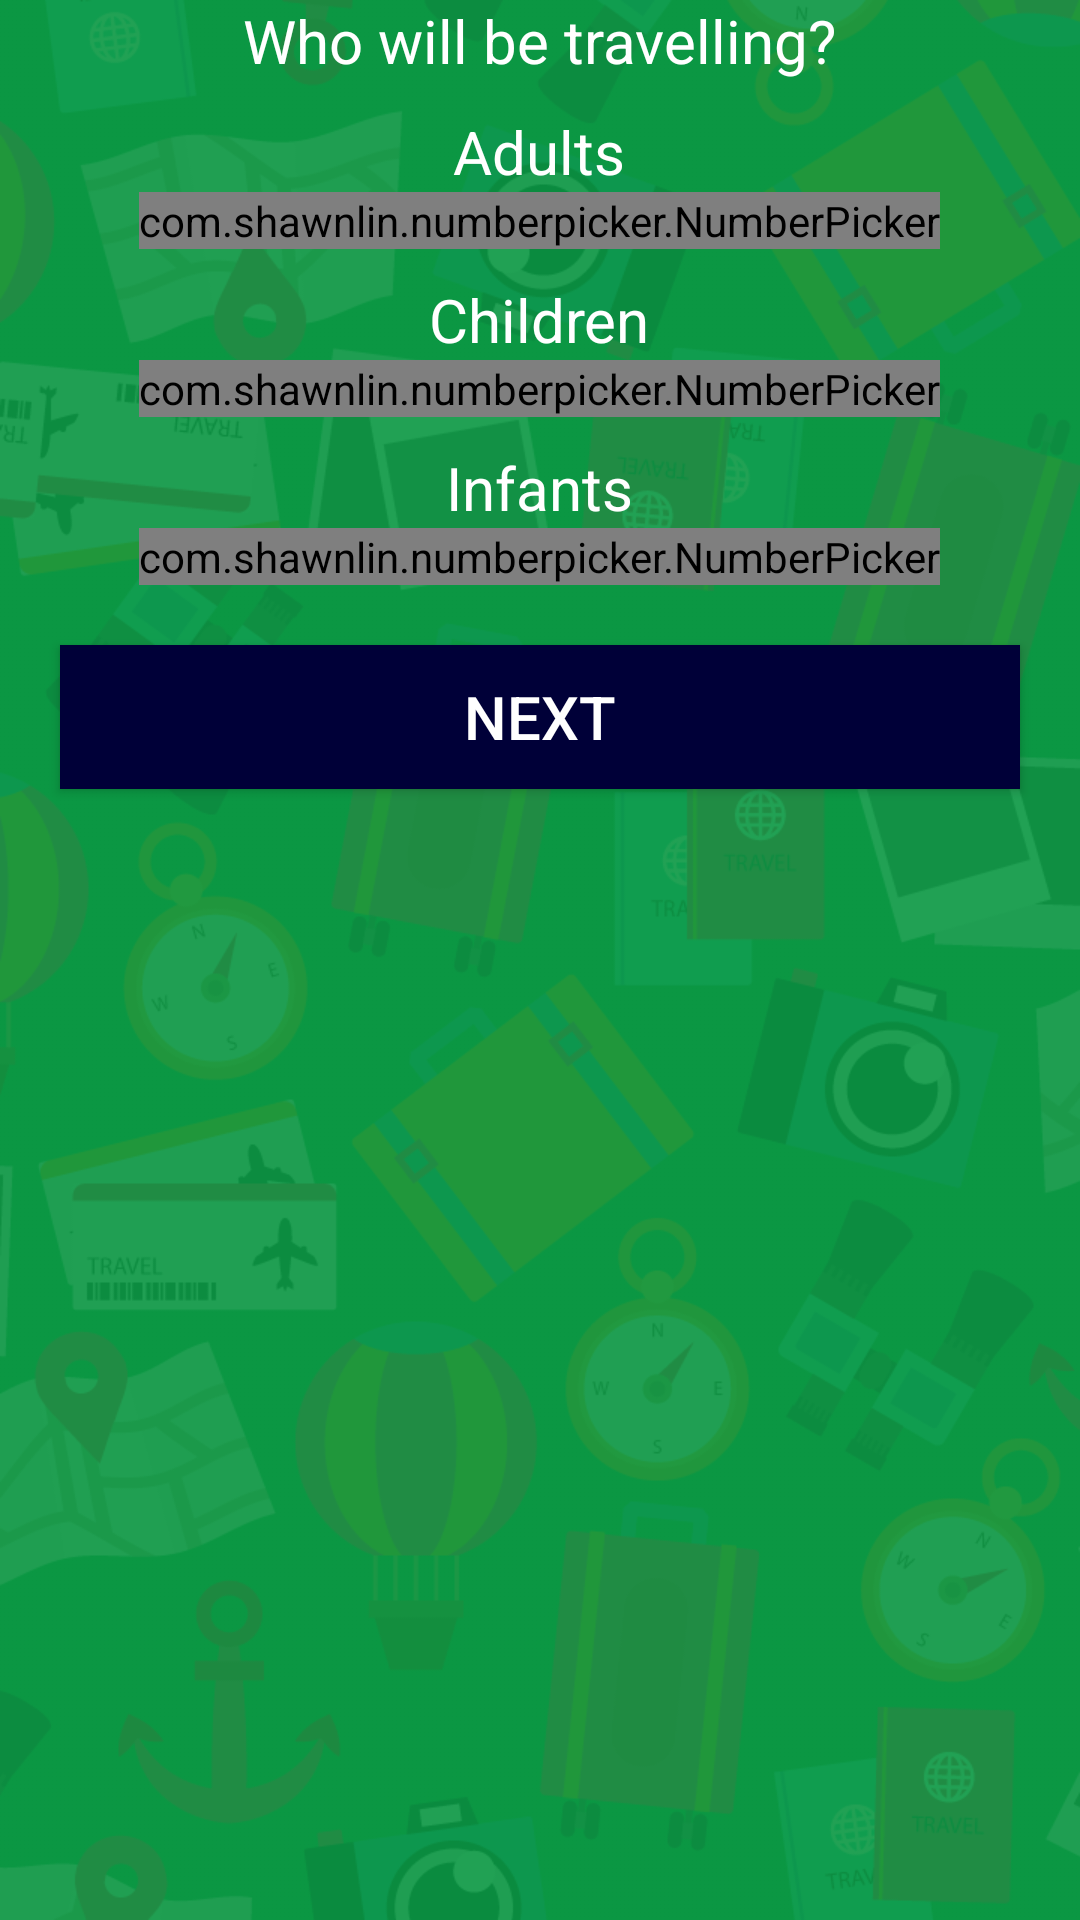

The Android layout XML behind this screen, and the referenced resources:
<!-- AndroidManifest.xml: application theme AppTheme -->
<!-- res/layout/activity_passenger_options.xml -->
<RelativeLayout xmlns:android="http://schemas.android.com/apk/res/android"
    xmlns:app="http://schemas.android.com/apk/res-auto"
    xmlns:tools="http://schemas.android.com/tools"
    android:layout_width="match_parent"
    android:layout_height="match_parent"
    android:background="@drawable/bg"
    tools:context=".client.book.PassengerOptions">

    <TextView
        android:id="@+id/lbl1"
        android:layout_width="wrap_content"
        android:layout_height="wrap_content"
        android:layout_alignParentTop="true"
        android:layout_centerHorizontal="true"
        android:text="Who will be travelling?"
        android:textColor="@color/colorWhite"
        android:textSize="20sp" />

    <LinearLayout
        android:id="@+id/lin1"
        android:layout_width="wrap_content"
        android:layout_height="wrap_content"
        android:layout_below="@id/lbl1"
        android:layout_centerHorizontal="true"
        android:layout_marginTop="10dp"
        android:orientation="vertical"
        android:weightSum="2">
        <TextView
            android:layout_width="wrap_content"
            android:layout_height="wrap_content"
            android:layout_gravity="center_horizontal"
            android:layout_weight="1"
            android:text="Adults"
            android:textColor="@color/colorWhite"
            android:textSize="20sp" />
        <com.shawnlin.numberpicker.NumberPicker
            android:id="@+id/txtAdultNo"
            android:layout_width="wrap_content"
            android:layout_height="wrap_content"
            android:layout_centerInParent="true"
            app:np_dividerColor="@color/colorPrimary"
            app:np_max="5"
            android:background="@color/colorWhite"
            app:np_min="1"
            app:np_orientation="horizontal"
            app:np_selectedTextColor="@color/colorAccent"
            app:np_selectedTextSize="16sp"
            app:np_textColor="@color/colorPrimary"
            app:np_textSize="14sp"
            app:np_value="1" />



    </LinearLayout>


    <LinearLayout
        android:id="@+id/lin2"
        android:layout_width="wrap_content"
        android:layout_height="wrap_content"
        android:layout_alignLeft="@id/lin1"
        android:layout_below="@id/lin1"
        android:layout_centerHorizontal="true"
        android:layout_marginTop="10dp"
        android:orientation="vertical">
        <TextView
            android:layout_width="wrap_content"
            android:layout_height="wrap_content"
            android:layout_gravity="center_horizontal"
            android:layout_weight="1"
            android:text="Children"
            android:textColor="@color/colorWhite"
            android:textSize="20sp" />
        <com.shawnlin.numberpicker.NumberPicker
            android:id="@+id/txtChildNo"
            android:layout_width="wrap_content"
            android:layout_height="wrap_content"
            android:background="@color/colorWhite"
            android:layout_centerInParent="true"
            app:np_dividerColor="@color/colorPrimary"
            app:np_max="5"
            app:np_min="0"
            app:np_orientation="horizontal"
            app:np_selectedTextColor="@color/colorAccent"
            app:np_selectedTextSize="16sp"
            app:np_textColor="@color/colorPrimary"
            app:np_textSize="14sp"
            app:np_value="0" />



    </LinearLayout>

    <LinearLayout
        android:id="@+id/lin3"
        android:layout_width="wrap_content"
        android:layout_height="wrap_content"
        android:layout_alignLeft="@id/lin1"
        android:layout_below="@id/lin2"
        android:layout_centerHorizontal="true"
        android:layout_marginTop="10dp"
        android:orientation="vertical">

        <TextView
            android:layout_width="wrap_content"
            android:layout_height="wrap_content"
            android:layout_gravity="center_horizontal"
            android:layout_weight="1"
            android:text="Infants"
            android:textColor="@color/colorWhite"
            android:textSize="20sp" />

        <com.shawnlin.numberpicker.NumberPicker
            android:id="@+id/txtInfantNo"
            android:layout_width="wrap_content"
            android:layout_height="wrap_content"
            app:np_dividerColor="@color/colorPrimary"
            app:np_max="5"
            android:background="@color/colorWhite"
            app:np_min="0"
            app:np_orientation="horizontal"
            app:np_selectedTextColor="@color/colorAccent"
            app:np_selectedTextSize="16sp"
            app:np_textColor="@color/colorPrimary"
            app:np_textSize="14sp"
            app:np_value="0" />


    </LinearLayout>

    <Button
        android:id="@+id/btnNext"
        android:layout_width="match_parent"
        android:layout_height="wrap_content"
        android:layout_alignParentStart="true"
        android:layout_below="@+id/lin3"
        android:layout_marginLeft="20dp"
        android:layout_marginRight="20dp"
        android:layout_marginTop="20dp"
        android:background="@color/colorAccent"
        android:text="NEXT"
        android:textColor="@color/colorWhite"
        android:textSize="20sp" />

</RelativeLayout>
<!-- resources referenced by this layout -->
<resources>
  <color name="colorAccent">#000038</color>
  <color name="colorPrimary">#01D25D</color>
  <color name="colorWhite">#ffffff</color>
  <!-- drawable bg: png bitmap (drawable, 146413 bytes) -->
  <style name="AppTheme" parent="Theme.AppCompat.Light.DarkActionBar">
          
          <item name="colorPrimary">@color/colorPrimary</item>
          <item name="colorPrimaryDark">@color/colorPrimaryDark</item>
          <item name="colorAccent">@color/colorAccent</item>
          <item name="android:windowDisablePreview">true</item>
      </style>
  <color name="colorPrimaryDark">#01B54A</color>
</resources>
